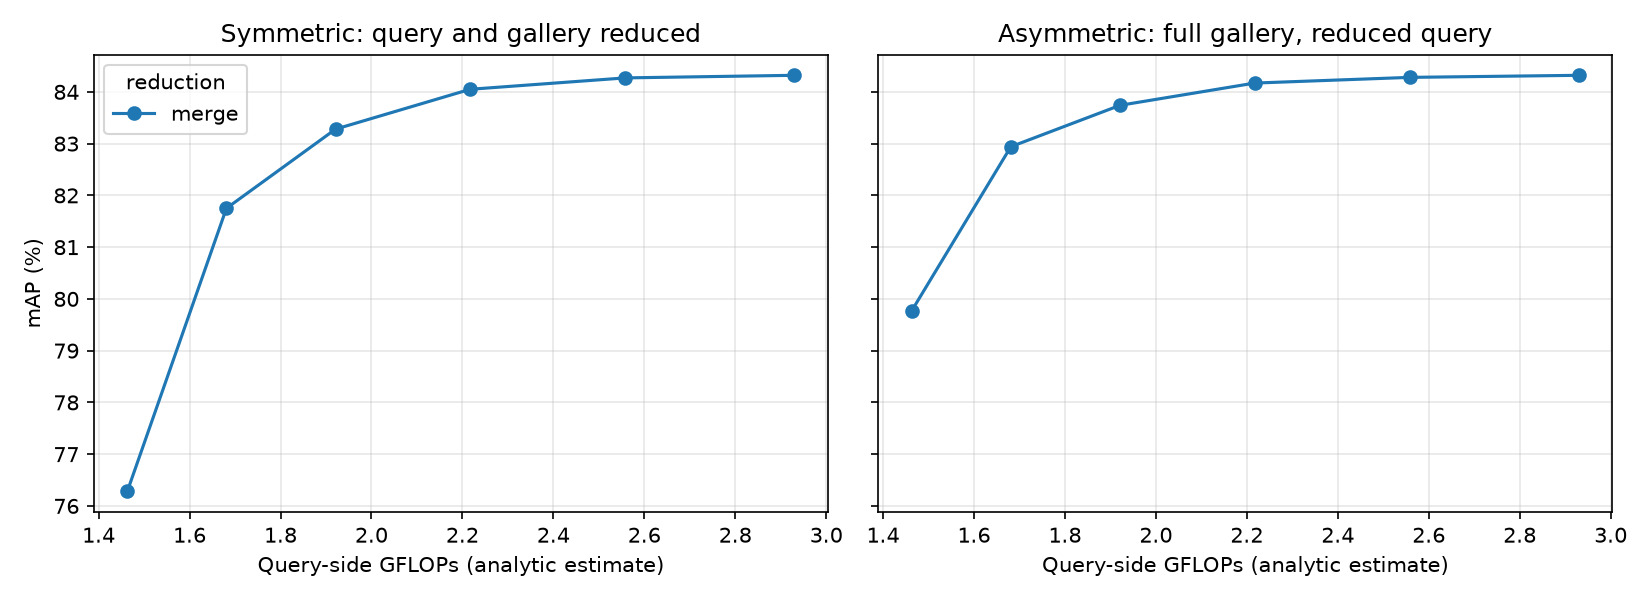

The table this chart was drawn from, first rows:
mode, keep, final_tokens, gflops, img_s, sym_mAP, sym_R1, asym_mAP, asym_R1, q_cos
none, 1.0, 129, 2.93, 9036, 84.32, 94.69, 84.32, 94.69, 1.0
merge, 0.9, 96, 2.558, 9681, 84.27, 94.48, 84.28, 94.54, 0.999
merge, 0.8, 68, 2.217, 11218, 84.05, 94.57, 84.17, 94.33, 0.9947
merge, 0.7, 46, 1.921, 13066, 83.28, 93.97, 83.74, 93.88, 0.9847
merge, 0.6, 30, 1.681, 14544, 81.75, 92.9, 82.94, 93.44, 0.9649
merge, 0.5, 17, 1.463, 16288, 76.28, 90.59, 79.77, 91.3, 0.8992
